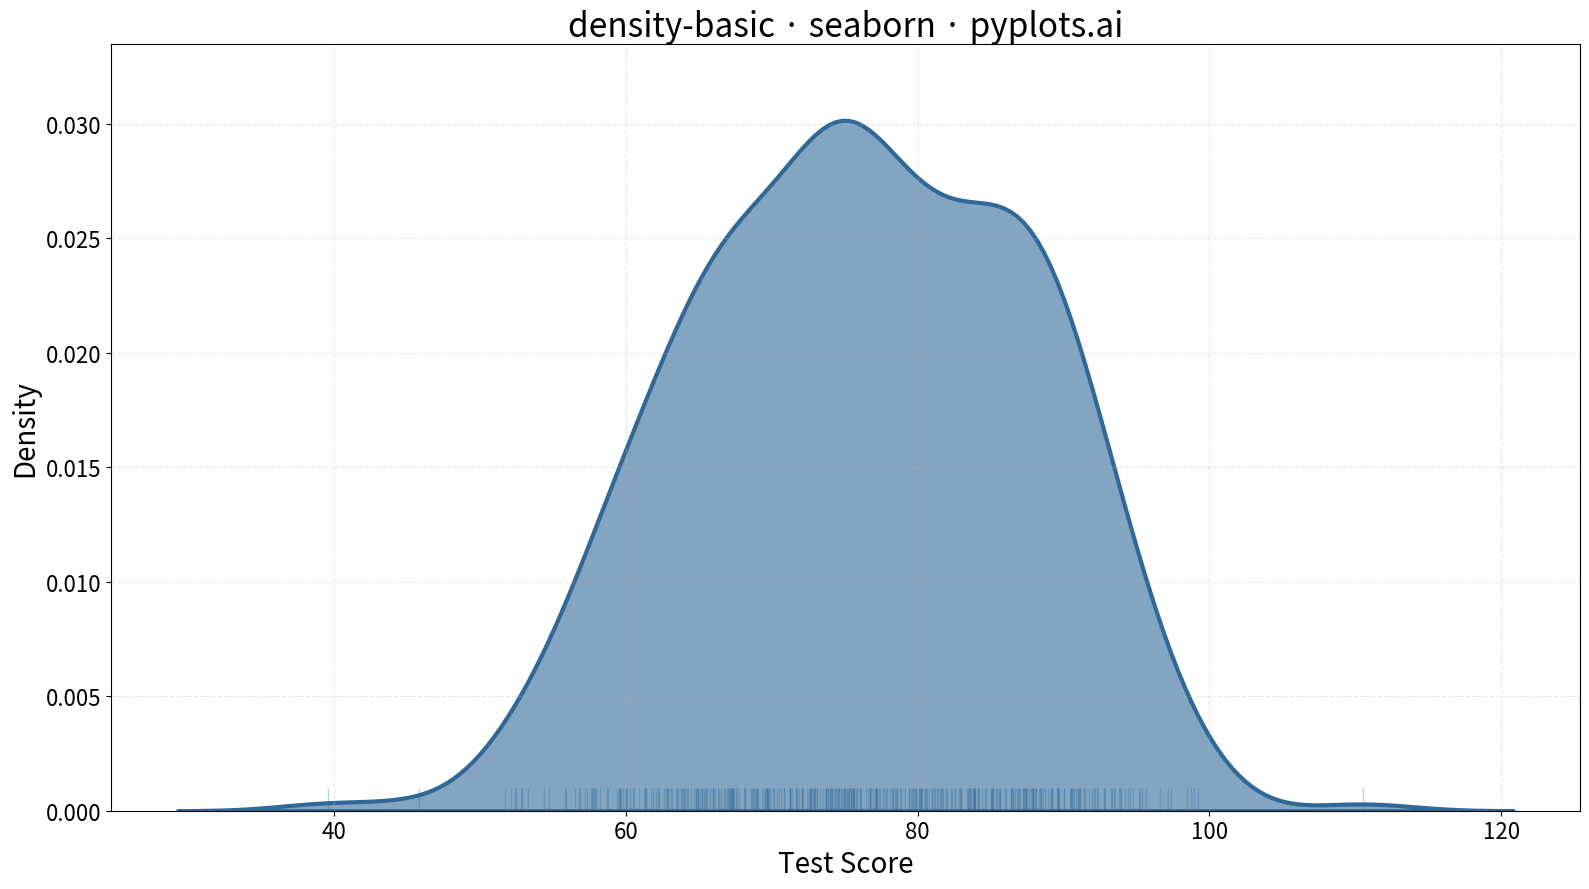

This chart was generated by the following Python code:
""" pyplots.ai
density-basic: Basic Density Plot
Library: seaborn 0.13.2 | Python 3.13.11
Quality: 94/100 | Created: 2025-12-15
"""

import matplotlib.pyplot as plt
import numpy as np
import seaborn as sns


# Data - create a realistic distribution of test scores
np.random.seed(42)
test_scores = np.concatenate(
    [
        np.random.normal(72, 10, 300),  # Main group centered at 72
        np.random.normal(88, 5, 100),  # High achievers group
    ]
)

# Create figure
fig, ax = plt.subplots(figsize=(16, 9))

# Plot density curve with fill
sns.kdeplot(data=test_scores, ax=ax, fill=True, alpha=0.6, color="#306998", linewidth=3)

# Add rug plot to show individual observations
sns.rugplot(data=test_scores, ax=ax, color="#306998", alpha=0.3, height=0.03)

# Style
ax.set_xlabel("Test Score", fontsize=20)
ax.set_ylabel("Density", fontsize=20)
ax.set_title("density-basic · seaborn · pyplots.ai", fontsize=24)
ax.tick_params(axis="both", labelsize=16)
ax.grid(True, alpha=0.3, linestyle="--")

plt.tight_layout()
plt.savefig("plot.png", dpi=300, bbox_inches="tight")
